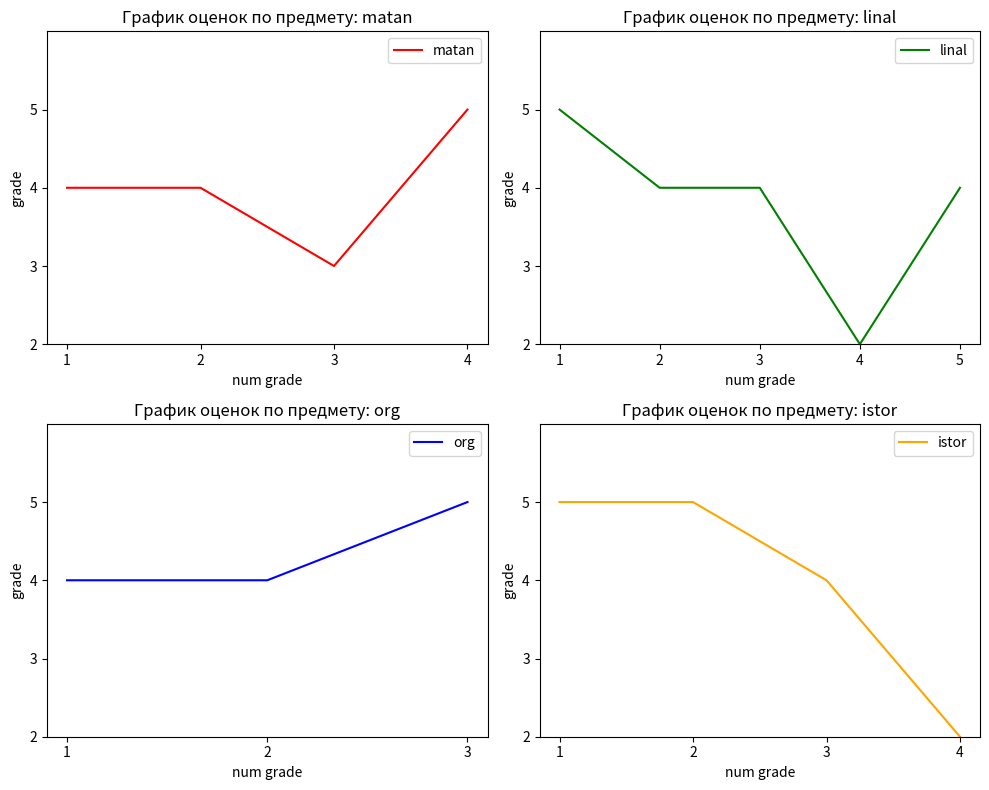

Generate this figure with matplotlib:
from matplotlib import pyplot as plt
subjects = {
    'matan':[4, 4, 3, 5],
    'linal':[5, 4, 4, 2, 4],
    'org':[4, 4, 5],
    'istor':[5, 5, 4, 2],
}
fig, axs = plt.subplots(2,2, figsize=(10,8) )
axs =axs.ravel()     # делает одномерный массив из двумерного от сабплотов
color = ['r', 'g', 'b', 'orange']
for i, (subject, grades)  in enumerate(subjects.items()):
    axs[i].set_ylim(2,6)
    axs[i].set_yticks(range(2,6))       # если поставить область от 2 до 5 то
                            # не будет видно начало графика если первые две оценки 5
    axs[i].set_xticks(range(0,6))
    axs[i].set_ylabel('grade')
    axs[i].set_xlabel('num grade')
    axs[i].set_title(f'График оценок по предмету: {subject}')

        # print (list(range(1, 1 + len(subjects[subject])))) # выводит все итемы из словаря
    x = (list(range(1, 1 + len(subjects[subject]))))
    y = subjects[subject]
    axs[i].plot (x, y, color=color[i], label=subject)
    axs[i].legend()
plt.tight_layout()     # подправляет отступы между сабплотами

plt.show()